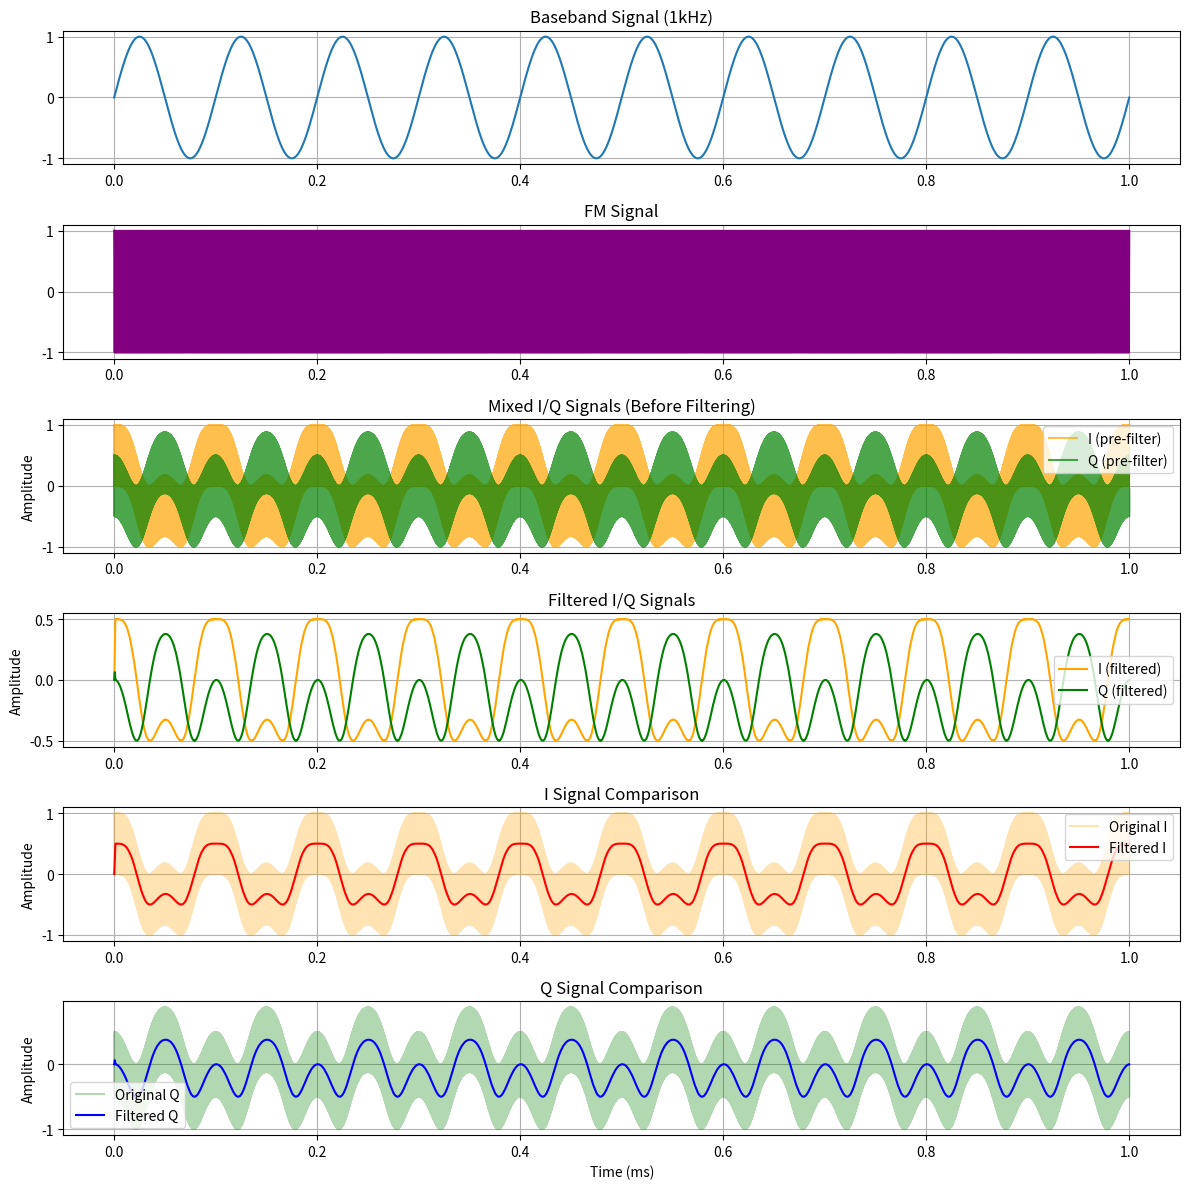
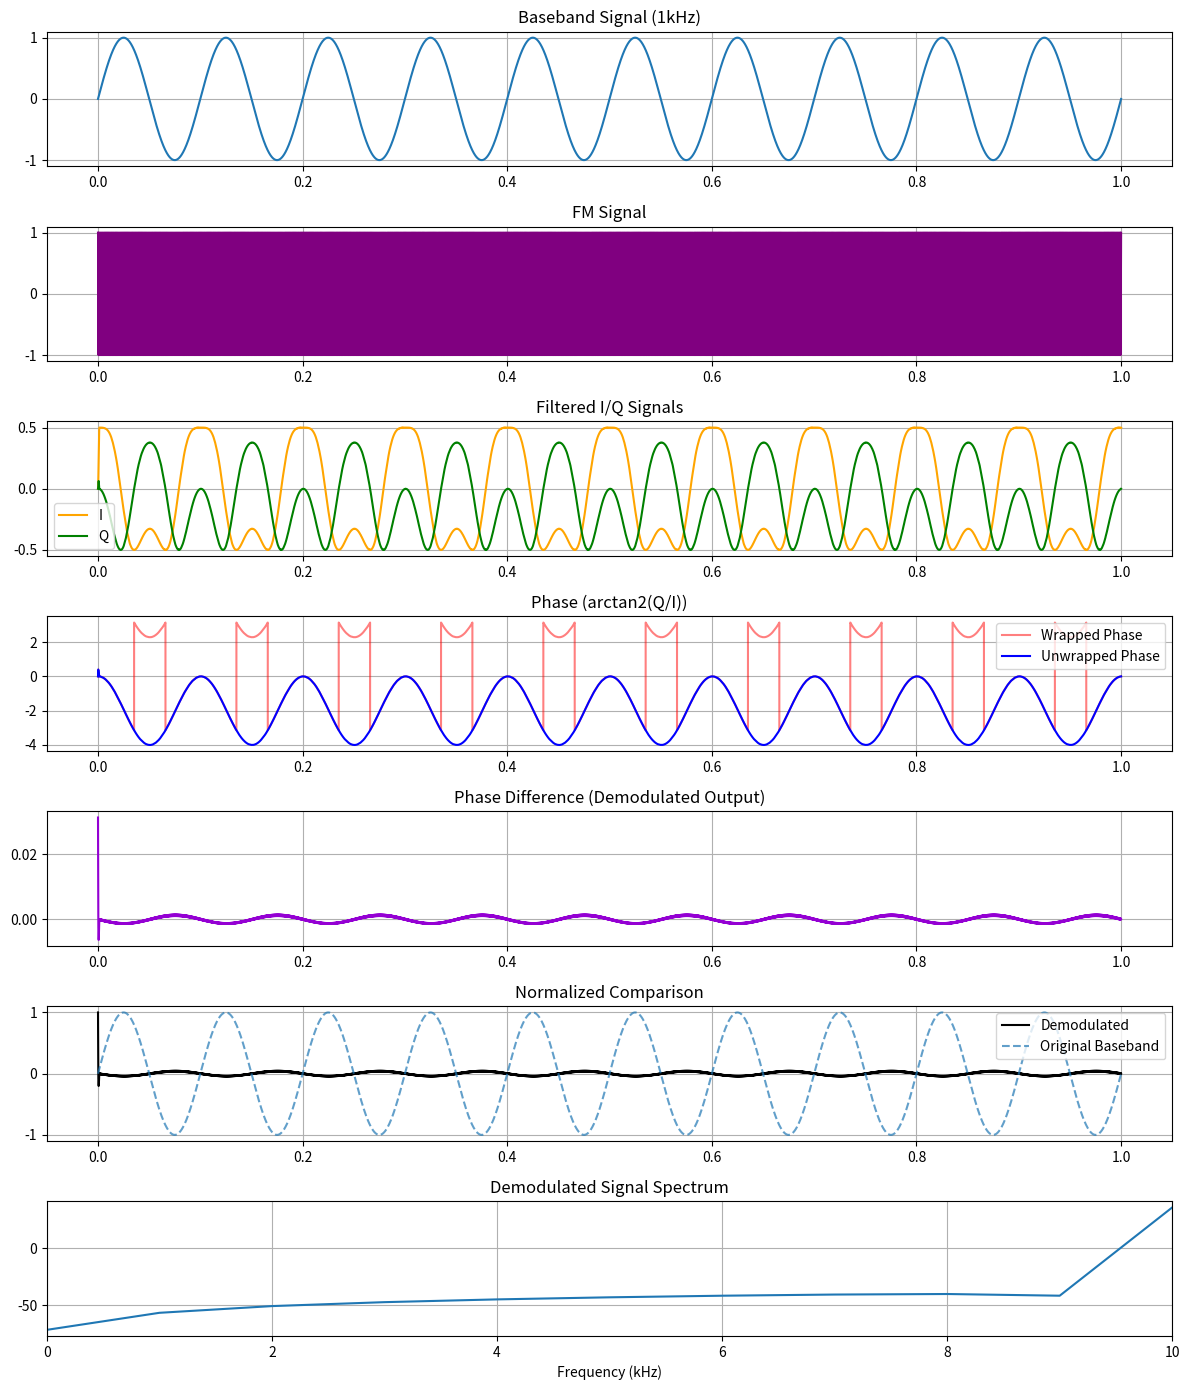

The script that saved these images, in order:
import numpy as np
import matplotlib.pyplot as plt
from scipy import signal

# --- 模拟参数 ---
fs = 100e6            # 采样率
t = np.arange(0, 100000) / fs  # 1ms仿真时间
fc = 1e6              # 载波1MHz
kf = 20e3            # 频偏系数20kHz
fm = 10e3              # 基带10kHz

# --- 基带信号 ---
baseband = np.sin(2 * np.pi * fm * t)

# --- FM调制 ---
phase = 2 * np.pi * fc * t + 2 * np.pi * kf * np.cumsum(baseband) / fs
fm_signal = np.cos(phase)

# --- NCO输出 ---
nco_cos = np.cos(2 * np.pi * fc * t)
nco_sin = np.sin(2 * np.pi * fc * t)

# --- 混频 ---
mix_I = fm_signal * nco_cos
mix_Q = fm_signal * nco_sin

# --- 设计低通滤波器 (截止频率设为100kHz) ---
nyq = 0.5 * fs
numtaps = 127  # FIR滤波器长度（滤波器阶数+1），奇数比较常用
fir_cutoff = 100e3  # 截止频率，和之前一致
fir_b = signal.firwin(numtaps, fir_cutoff / nyq)  # 设计低通FIR滤波器，默认汉明窗

filtered_I = signal.lfilter(fir_b, [1.0], mix_I)
filtered_Q = signal.lfilter(fir_b, [1.0], mix_Q)

# --- 绘图 ---
plt.figure(figsize=(12, 12))

# 基带信号
plt.subplot(6, 1, 1)
plt.plot(t * 1e3, baseband)
plt.title("Baseband Signal (1kHz)")
plt.grid()

# FM信号
plt.subplot(6, 1, 2)
plt.plot(t * 1e3, fm_signal, color='purple')
plt.title("FM Signal")
plt.grid()

# 混频后I/Q（滤波前）
plt.subplot(6, 1, 3)
plt.plot(t * 1e3, mix_I, label="I (pre-filter)", color='orange', alpha=0.7)
plt.plot(t * 1e3, mix_Q, label="Q (pre-filter)", color='green', alpha=0.7)
plt.ylabel("Amplitude")
plt.title("Mixed I/Q Signals (Before Filtering)")
plt.legend()
plt.grid()

# 混频后I/Q（滤波后）
plt.subplot(6, 1, 4)
plt.plot(t * 1e3, filtered_I, label="I (filtered)", color='orange')
plt.plot(t * 1e3, filtered_Q, label="Q (filtered)", color='green')
plt.ylabel("Amplitude")
plt.title("Filtered I/Q Signals")
plt.legend()
plt.grid()

# 滤波前后对比（I路）
plt.subplot(6, 1, 5)
plt.plot(t * 1e3, mix_I, label="Original I", color='orange', alpha=0.3)
plt.plot(t * 1e3, filtered_I, label="Filtered I", color='red')
plt.ylabel("Amplitude")
plt.title("I Signal Comparison")
plt.legend()
plt.grid()

# 滤波前后对比（Q路）
plt.subplot(6, 1, 6)
plt.plot(t * 1e3, mix_Q, label="Original Q", color='green', alpha=0.3)
plt.plot(t * 1e3, filtered_Q, label="Filtered Q", color='blue')
plt.ylabel("Amplitude")
plt.xlabel("Time (ms)")
plt.title("Q Signal Comparison")
plt.legend()
plt.grid()

plt.tight_layout()
plt.show()



# --- 解调部分（相位差分）---
# 计算相位：phi = arctan2(Q, I)
phi = np.arctan2(filtered_Q, filtered_I)

# 相位解缠绕（处理2π跳变）
phi_unwrapped = np.unwrap(phi)

# 计算相位差分（近似导数）
delta_phi = np.diff(phi_unwrapped)

# 由于差分少一个点，对齐时间轴
t_diff = t[:-1]

# --- 绘图扩展 ---
plt.figure(figsize=(12, 14))

# 基带信号
plt.subplot(7, 1, 1)
plt.plot(t * 1e3, baseband)
plt.title("Baseband Signal (1kHz)")
plt.grid()

# FM信号
plt.subplot(7, 1, 2)
plt.plot(t * 1e3, fm_signal, color='purple')
plt.title("FM Signal")
plt.grid()

# 滤波后I/Q
plt.subplot(7, 1, 3)
plt.plot(t * 1e3, filtered_I, label="I", color='orange')
plt.plot(t * 1e3, filtered_Q, label="Q", color='green')
plt.title("Filtered I/Q Signals")
plt.legend()
plt.grid()

# 瞬时相位
plt.subplot(7, 1, 4)
plt.plot(t * 1e3, phi, label="Wrapped Phase", color='red', alpha=0.5)
plt.plot(t * 1e3, phi_unwrapped, label="Unwrapped Phase", color='blue')
plt.title("Phase (arctan2(Q/I))")
plt.legend()
plt.grid()

# 相位差分（解调输出）
plt.subplot(7, 1, 5)
plt.plot(t_diff * 1e3, delta_phi, color='darkviolet')
plt.title("Phase Difference (Demodulated Output)")
plt.grid()

# 解调信号 vs 原始基带
plt.subplot(7, 1, 6)
# 归一化后对比
demod_normalized = delta_phi / np.max(np.abs(delta_phi))
baseband_normalized = baseband[:-1] / np.max(np.abs(baseband[:-1]))
plt.plot(t_diff * 1e3, demod_normalized, label="Demodulated", color='black')
plt.plot(t_diff * 1e3, baseband_normalized, '--', label="Original Baseband", alpha=0.7)
plt.title("Normalized Comparison")
plt.legend()
plt.grid()

# 频谱分析（验证解调效果）
plt.subplot(7, 1, 7)
freq = np.fft.fftfreq(len(delta_phi), 1/fs)[:len(delta_phi)//2]
fft_demod = np.abs(np.fft.fft(delta_phi)[:len(delta_phi)//2])
plt.plot(freq / 1e3, 20 * np.log10(fft_demod + 1e-12))  # 避免log(0)
plt.xlim([0, 10])  # 聚焦在0-10kHz
plt.title("Demodulated Signal Spectrum")
plt.xlabel("Frequency (kHz)")
plt.grid()

plt.tight_layout()
plt.show()